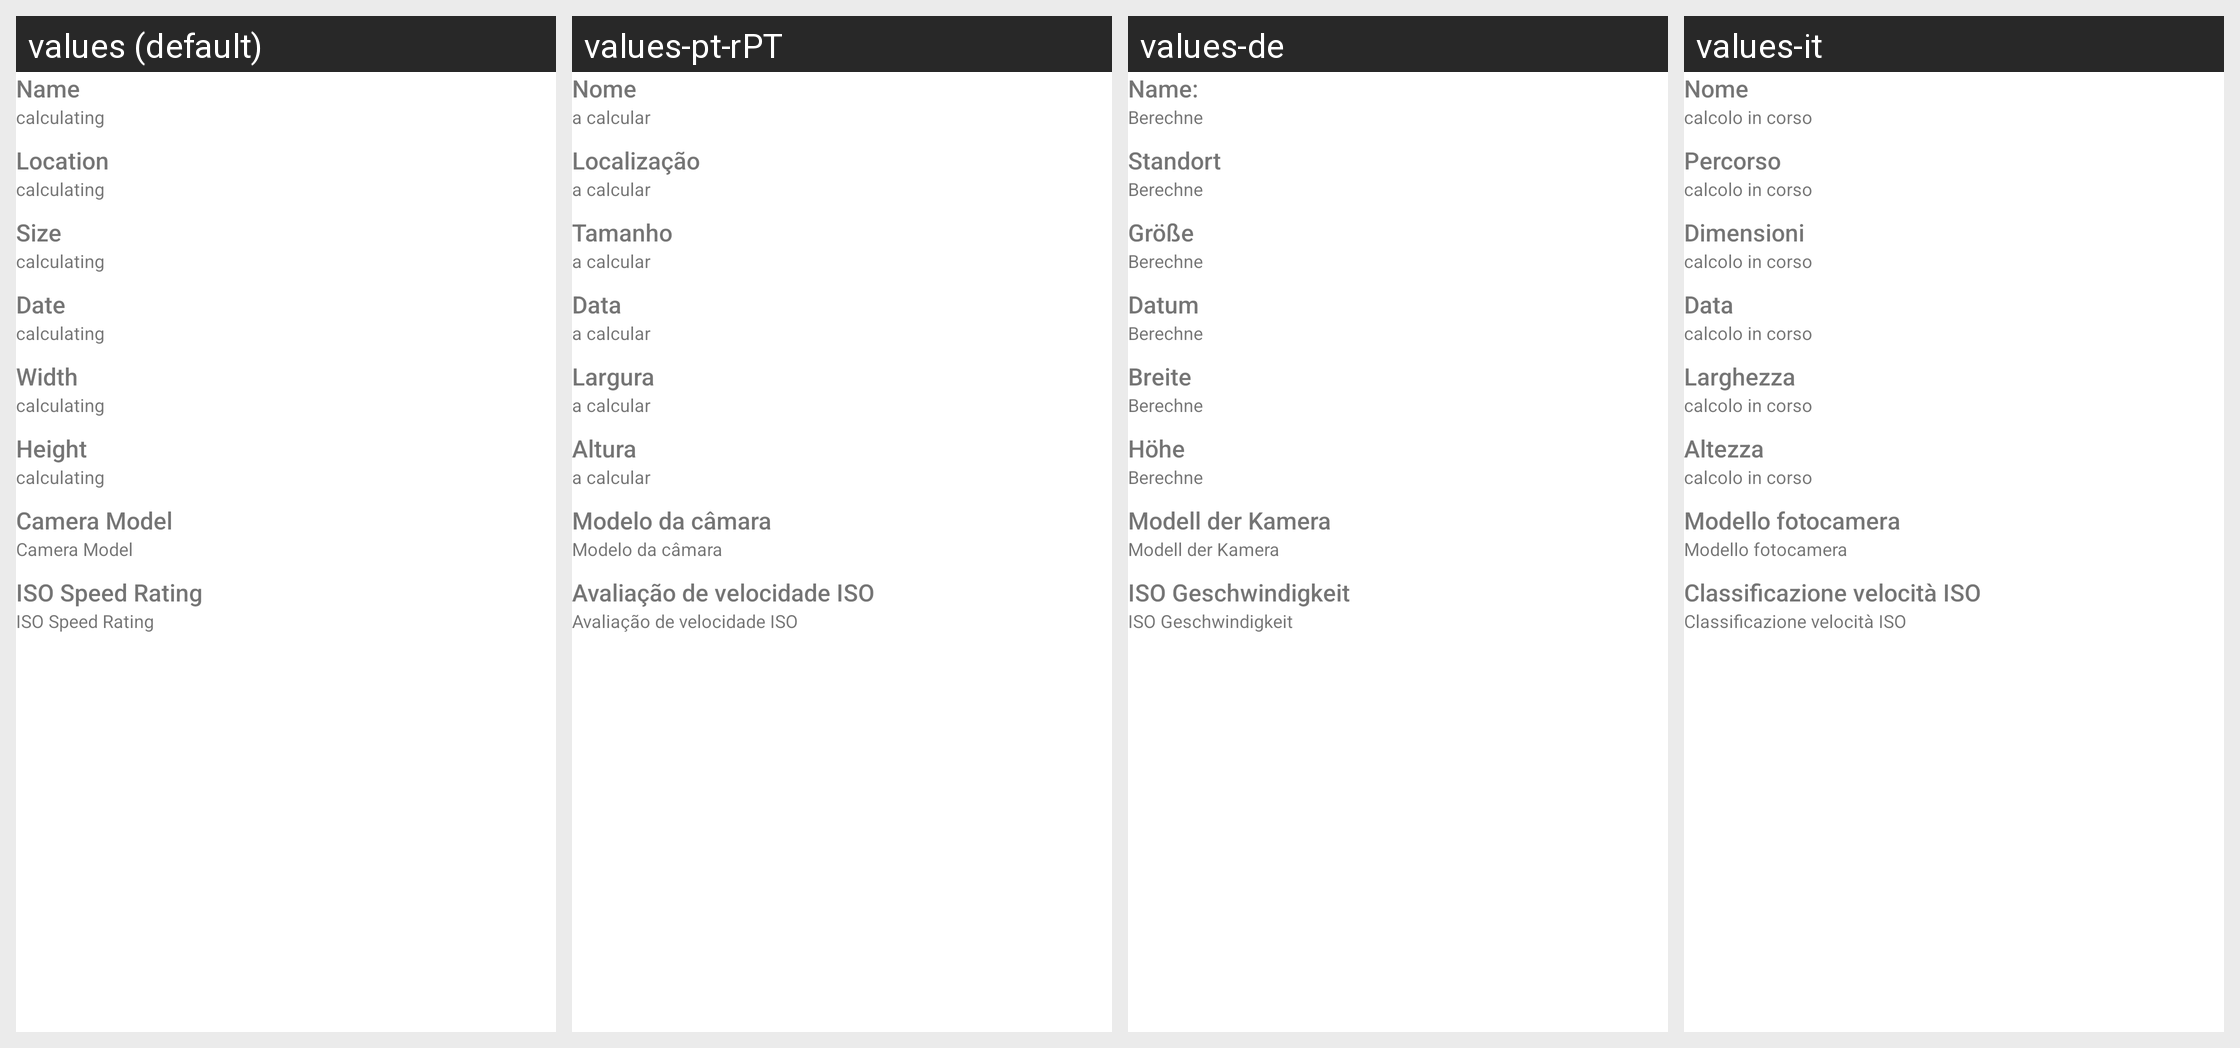

The same Android screen rendered under several of its app's locales, left to right. List the strings drawn on it with the default value and each locale's translation.
Android screen res/layout/properties_image_dialog.xml rendered under 4 locales, left to right: values (default), values-pt-rPT, values-de, values-it. Device: Nexus 5 (rendered at 1080×1920; each locale shown at half size, 540×960, under a caption strip naming it); theme Theme.MaterialComponents.DayNight.NoActionBar.
Other locales in the repository, not shown: values-af, values-am, values-ar, values-as-rIN, values-ast, values-ast-rES, values-az-rAZ, values-be-rBY, values-bg, values-bn, values-bn-rBD, values-bqi-rIR, values-bqi-rLU, values-ca, values-cs, values-cs-rCZ, values-da, values-el, values-en-rAU, values-en-rGB, values-en-rIN, values-en-rPT, values-eo, values-es, values-es-rCO, values-es-rES, values-es-rMX, values-es-rUS, values-es-rVE, values-et-rEE, values-eu, values-eu-rES, values-fa, values-fi, values-fr, values-fr-rCA, values-gl-rES, values-gu-rIN, values-he, values-hi, values-hi-rIN, values-hr, values-hu, values-hu-rHU, values-hy-rAM, values-id, values-in, values-is, values-is-rIS, values-it-rIT, values-iw, values-ja, values-ka-rGE, values-kk-rKZ, values-km-rKH, values-kn-rIN, values-ko, values-ko-rKR, values-ku, values-ky-rKG, values-lb, values-lo-rLA, values-lt, values-lv, values-mk-rMK, values-ml, values-ml-rIN, values-mn-rMN, values-mr-rIN, values-ms-rMY, values-my, values-my-rMM, values-nb, values-ne-rNP, values-nl, values-or-rIN, values-pa-rIN, values-pl, values-pt-rBR, values-ro, values-ru, values-si-rLK, values-sk, values-sl, values-sq-rAL, values-sr, values-sv, values-sv-rSE, values-sw, values-ta, values-ta-rIN, values-te-rIN, values-th, values-tl, values-tr, values-tr-rTR, values-ug, values-uk, values-ur, values-ur-rPK, values-uz-rUZ, values-vi, values-zh, values-zh-rCN, values-zh-rHK, values-zh-rHN, values-zh-rTW, values-zu.
Strings drawn on this screen, with the default value and each locale's value (text and hints the layout hard-codes, and strings that could not be matched under every locale, appear in the picture but are not listed):

name
  values: Name
  values-pt-rPT: Nome
  values-de: Name:
  values-it: Nome

calculating
  values: calculating
  values-pt-rPT: a calcular
  values-de: Berechne
  values-it: calcolo in corso

location
  values: Location
  values-pt-rPT: Localização
  values-de: Standort
  values-it: Percorso

size_capitalized
  values: Size
  values-pt-rPT: Tamanho
  values-de: Größe
  values-it: Dimensioni

date
  values: Date
  values-pt-rPT: Data
  values-de: Datum
  values-it: Data

width
  values: Width
  values-pt-rPT: Largura
  values-de: Breite
  values-it: Larghezza

height
  values: Height
  values-pt-rPT: Altura
  values-de: Höhe
  values-it: Altezza

camera_model
  values: Camera Model
  values-pt-rPT: Modelo da câmara
  values-de: Modell der Kamera
  values-it: Modello fotocamera

image_iso
  values: ISO Speed Rating
  values-pt-rPT: Avaliação de velocidade ISO
  values-de: ISO Geschwindigkeit
  values-it: Classificazione velocità ISO
